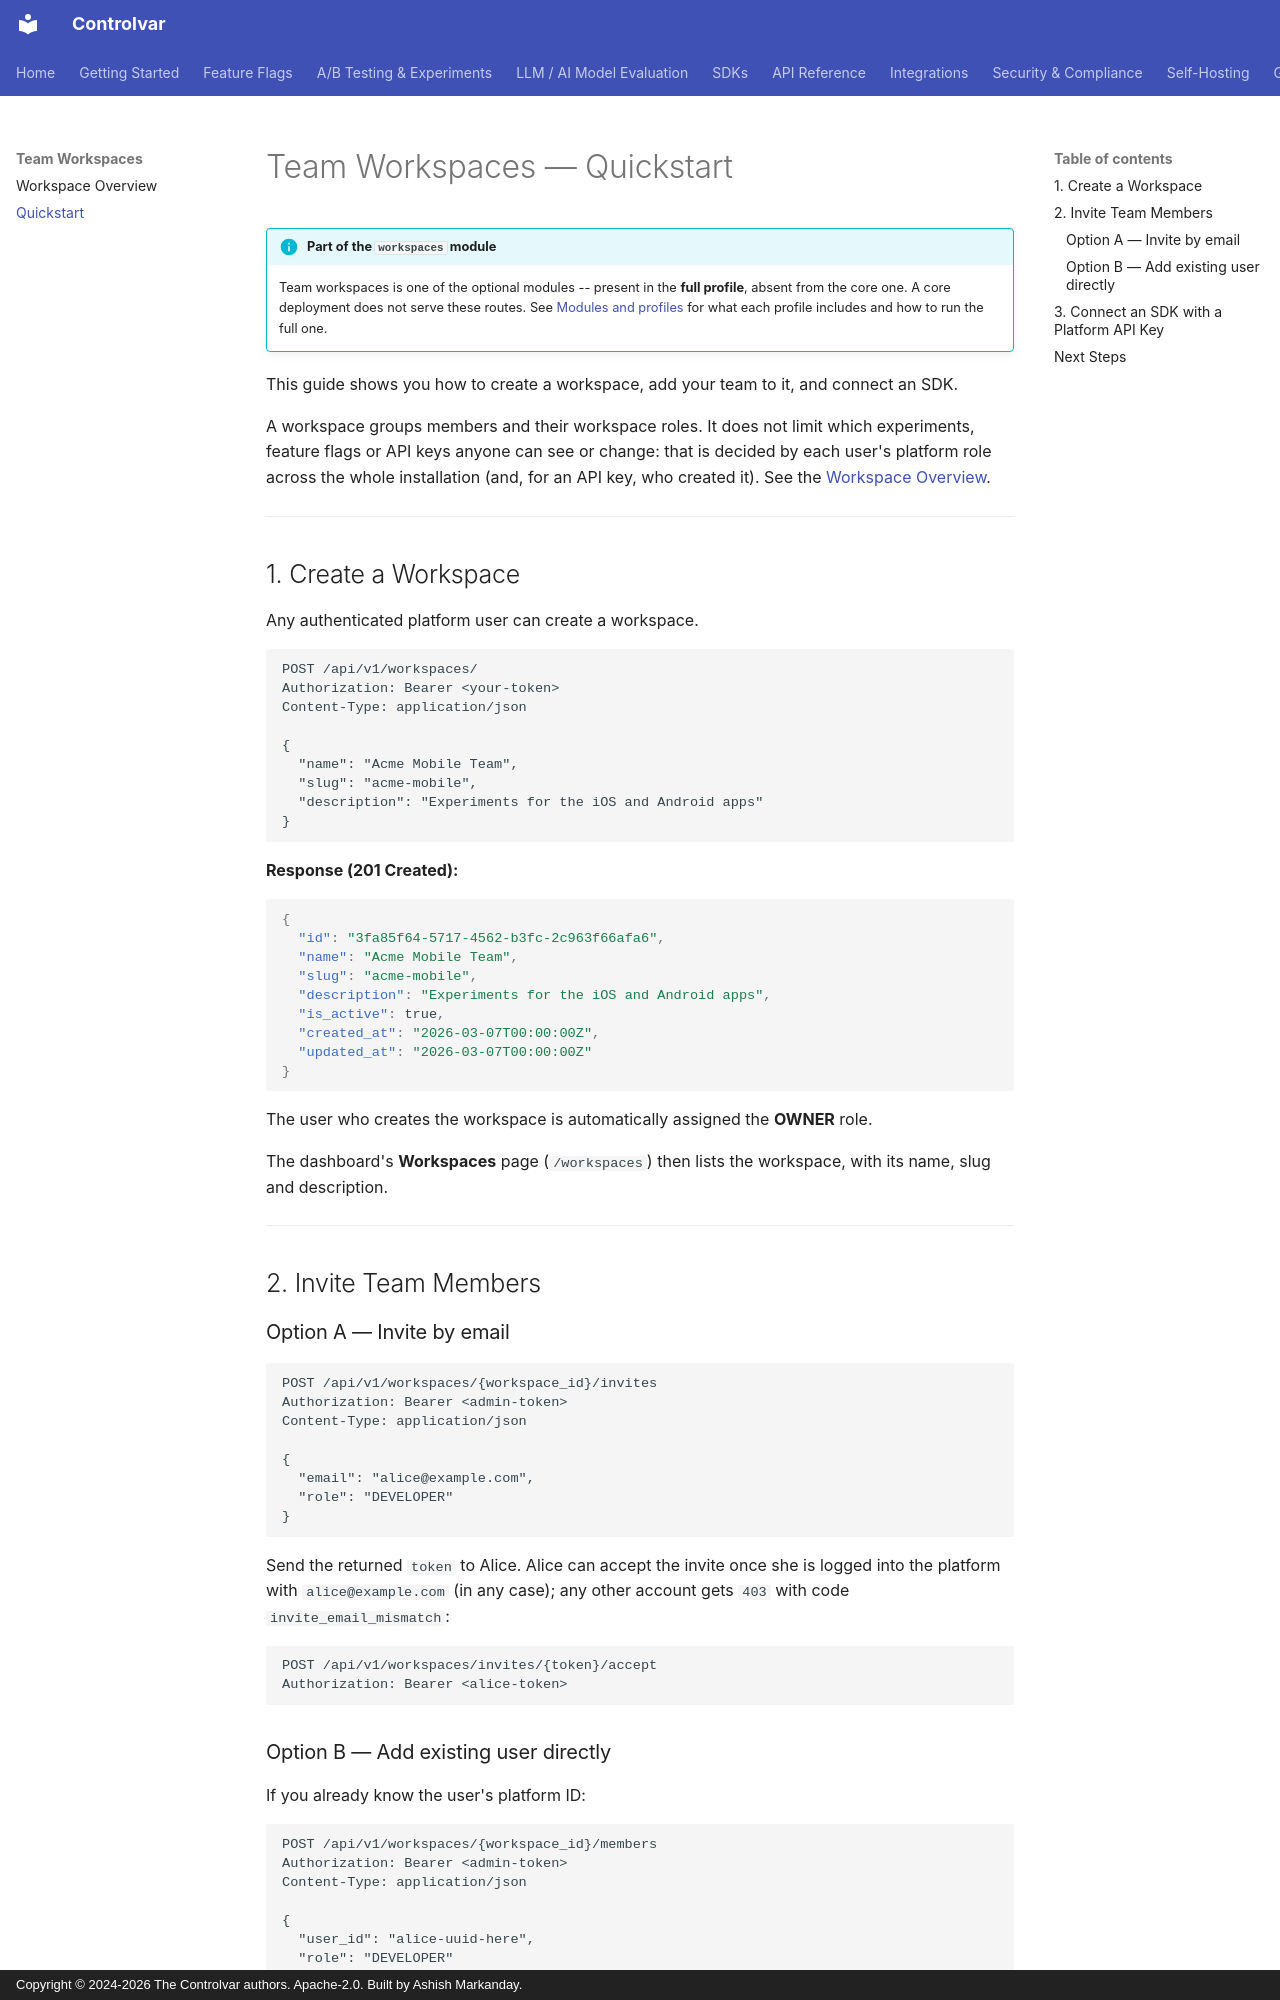

repository: Controlvar/controlvar · page: workspaces/quickstart/index.html · generator: mkdocs · copyright: Copyright © 2024-2026 The Controlvar authors. Apache-2.0. Built by Ashish Markanday.

# Team Workspaces — Quickstart

!!! info "Part of the `workspaces` module"
    Team workspaces is one of the optional modules -- present in the **full profile**, absent from the core one. A core deployment does not serve these routes. See [Modules and profiles](../getting-started/modules.md) for what each profile includes and how to run the full one.

This guide shows you how to create a workspace, add your team to it, and
connect an SDK.

A workspace groups members and their workspace roles. It does not limit which
experiments, feature flags or API keys anyone can see or change: that is decided
by each user's platform role across the whole installation (and, for an API key,
who created it). See the
[Workspace Overview](./overview.md#what-workspaces-do-not-do).

---

## 1. Create a Workspace

Any authenticated platform user can create a workspace.

```http
POST /api/v1/workspaces/
Authorization: Bearer <your-token>
Content-Type: application/json

{
  "name": "Acme Mobile Team",
  "slug": "acme-mobile",
  "description": "Experiments for the iOS and Android apps"
}
```

**Response (201 Created):**
```json
{
  "id": "3fa85f64-5717-4562-b3fc-2c963f66afa6",
  "name": "Acme Mobile Team",
  "slug": "acme-mobile",
  "description": "Experiments for the iOS and Android apps",
  "is_active": true,
  "created_at": "2026-03-07T00:00:00Z",
  "updated_at": "2026-03-07T00:00:00Z"
}
```

The user who creates the workspace is automatically assigned the **OWNER** role.

The dashboard's **Workspaces** page (`/workspaces`) then lists the workspace, with its name,
slug and description.

---

## 2. Invite Team Members

### Option A — Invite by email

```http
POST /api/v1/workspaces/{workspace_id}/invites
Authorization: Bearer <admin-token>
Content-Type: application/json

{
  "email": "alice@example.com",
  "role": "DEVELOPER"
}
```

Send the returned `token` to Alice.  Alice can accept the invite once she is
logged into the platform with `alice@example.com` (in any case); any other
account gets `403` with code `invite_email_mismatch`:

```http
POST /api/v1/workspaces/invites/{token}/accept
Authorization: Bearer <alice-token>
```
